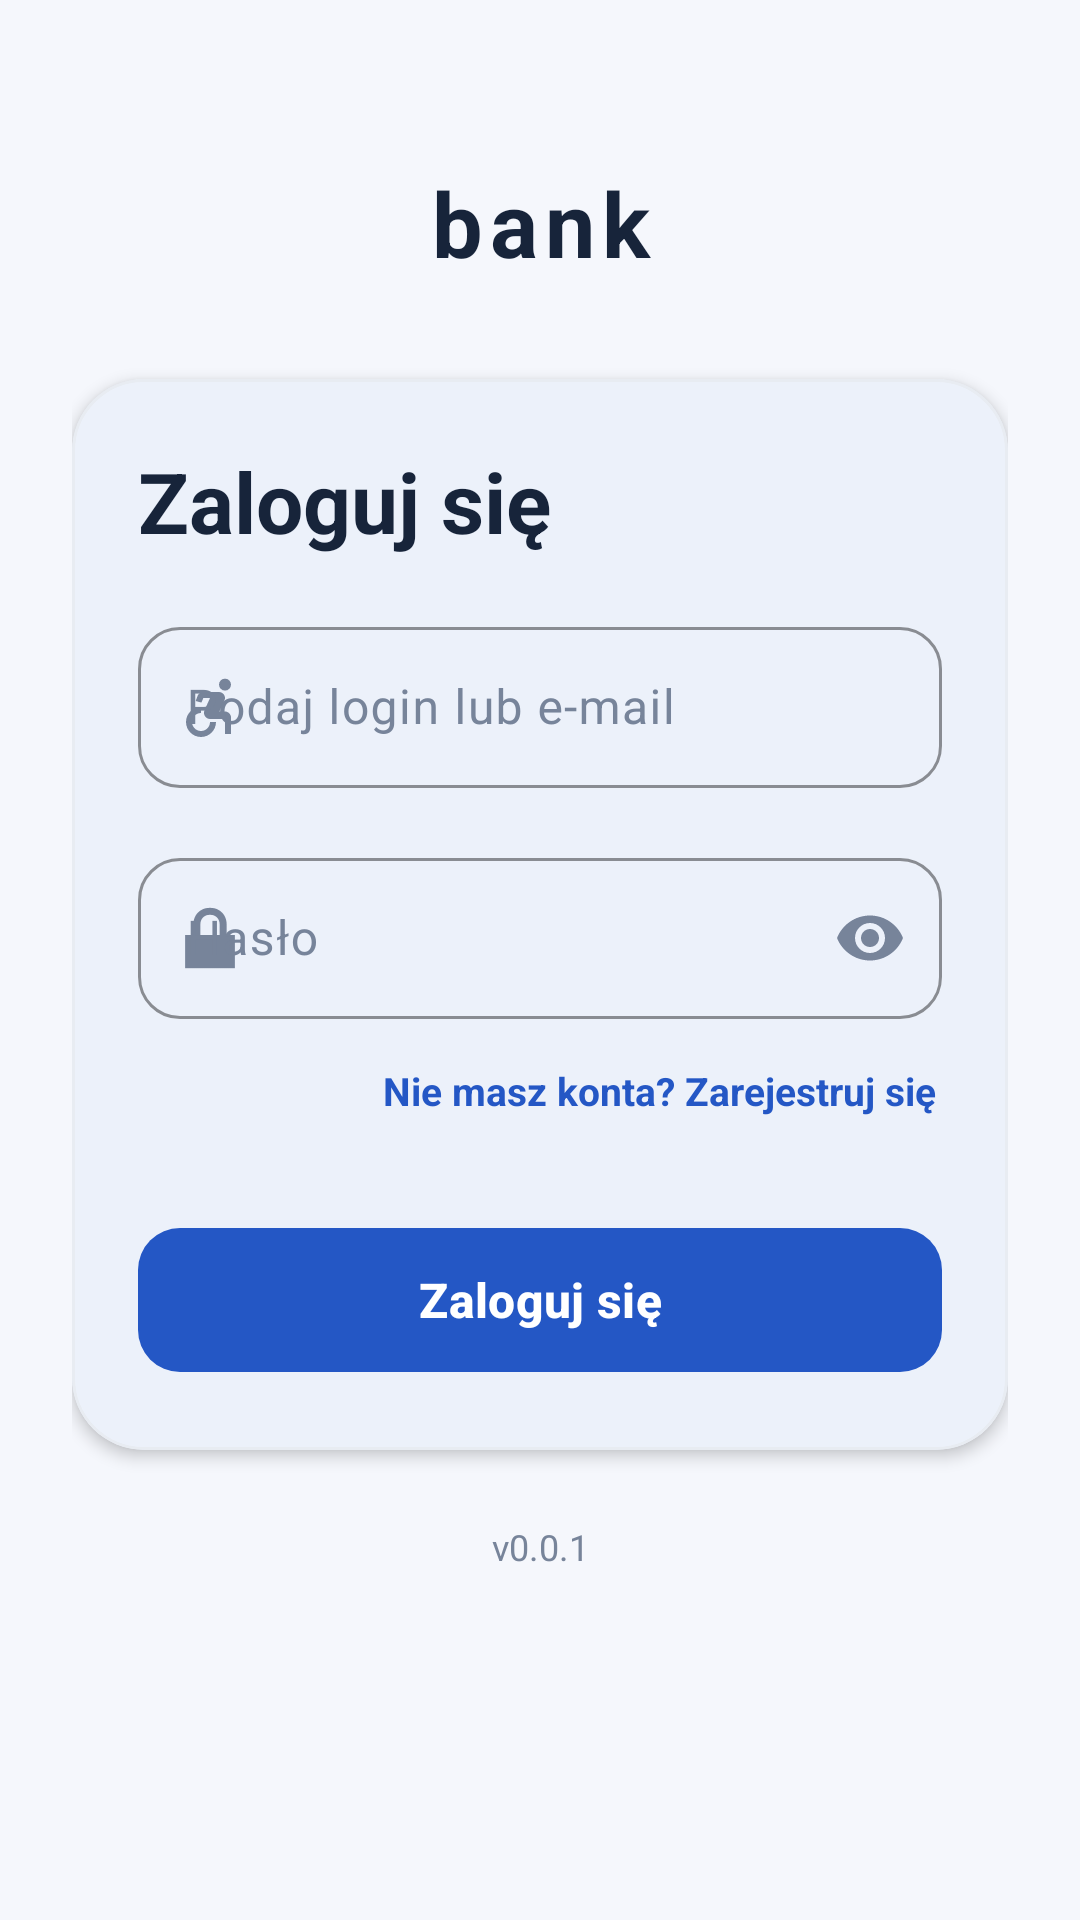

Here is an Android app screen rendered from its layout file. Give the layout XML and the strings, colors and styles it references.
<!-- AndroidManifest.xml: application theme Theme.Bank3 -->
<!-- res/layout/activity_main.xml -->
<?xml version="1.0" encoding="utf-8"?>
<androidx.constraintlayout.widget.ConstraintLayout
    xmlns:android="http://schemas.android.com/apk/res/android"
    xmlns:app="http://schemas.android.com/apk/res-auto"
    xmlns:tools="http://schemas.android.com/tools"
    android:id="@+id/main"
    android:layout_width="match_parent"
    android:layout_height="match_parent"
    android:background="@color/theme_background"
    tools:context=".ui.auth.MainActivity">

    <ScrollView
        android:layout_width="0dp"
        android:layout_height="0dp"
        android:fillViewport="true"
        android:clipToPadding="false"
        android:paddingStart="24dp"
        android:paddingEnd="24dp"
        android:scrollbars="none"
        app:layout_constraintTop_toTopOf="parent"
        app:layout_constraintBottom_toBottomOf="parent"
        app:layout_constraintStart_toStartOf="parent"
        app:layout_constraintEnd_toEndOf="parent">

        <LinearLayout
            android:layout_width="match_parent"
            android:layout_height="wrap_content"
            android:orientation="vertical"
            android:gravity="center_horizontal"
            android:paddingTop="36dp"
            android:paddingBottom="28dp">

            <TextView
                android:id="@+id/bank"
                android:layout_width="match_parent"
                android:layout_height="wrap_content"
                android:layout_marginTop="18dp"
                android:gravity="center"
                android:text="bank"
                android:textColor="@color/theme_text"
                android:textSize="30sp"
                android:textStyle="bold"
                android:letterSpacing="0.08" />

            <com.google.android.material.card.MaterialCardView
                android:layout_width="match_parent"
                android:layout_height="wrap_content"
                android:layout_marginTop="32dp"
                app:cardBackgroundColor="@color/theme_surface"
                app:cardCornerRadius="24dp"
                app:cardElevation="3dp"
                app:strokeColor="@color/theme_divider"
                app:strokeWidth="1dp">

                <LinearLayout
                    android:layout_width="match_parent"
                    android:layout_height="wrap_content"
                    android:orientation="vertical"
                    android:padding="22dp">

                    <TextView
                        android:layout_width="match_parent"
                        android:layout_height="wrap_content"
                        android:text="Zaloguj się"
                        android:textColor="@color/theme_text"
                        android:textSize="28sp"
                        android:textStyle="bold" />

                    <com.google.android.material.textfield.TextInputLayout
                        android:id="@+id/loginLayout"
                        android:layout_width="match_parent"
                        android:layout_height="wrap_content"
                        android:layout_marginTop="18dp"
                        android:hint="Podaj login lub e-mail"
                        android:textColorHint="@color/theme_text_secondary"
                        app:boxBackgroundMode="outline"
                        app:boxCornerRadiusTopStart="14dp"
                        app:boxCornerRadiusTopEnd="14dp"
                        app:boxCornerRadiusBottomStart="14dp"
                        app:boxCornerRadiusBottomEnd="14dp"
                        app:boxStrokeColor="@color/theme_primary"
                        app:hintTextColor="@color/theme_text"
                        app:errorTextColor="@color/theme_transaction_negative"
                        app:boxStrokeErrorColor="@color/theme_transaction_negative"
                        app:startIconDrawable="@drawable/sprint"
                        app:startIconTint="@color/theme_text_secondary"
                        app:errorIconTint="@color/theme_transaction_negative">

                        <com.google.android.material.textfield.TextInputEditText
                            android:id="@+id/editLogin"
                            android:layout_width="match_parent"
                            android:layout_height="wrap_content"
                            android:inputType="textEmailAddress"
                            android:singleLine="true"
                            android:imeOptions="actionNext"
                            android:textColor="@color/theme_text"
                            android:textColorHint="@color/theme_text_secondary"
                            android:textSize="16sp"
                            android:paddingTop="16dp"
                            android:paddingBottom="16dp" />

                    </com.google.android.material.textfield.TextInputLayout>

                    <com.google.android.material.textfield.TextInputLayout
                        android:id="@+id/hasloLayout"
                        android:layout_width="match_parent"
                        android:layout_height="wrap_content"
                        android:layout_marginTop="18dp"
                        android:hint="Hasło"
                        android:textColorHint="@color/theme_text_secondary"
                        app:boxBackgroundMode="outline"
                        app:boxCornerRadiusTopStart="14dp"
                        app:boxCornerRadiusTopEnd="14dp"
                        app:boxCornerRadiusBottomStart="14dp"
                        app:boxCornerRadiusBottomEnd="14dp"
                        app:boxStrokeColor="@color/theme_primary"
                        app:hintTextColor="@color/theme_text"
                        app:errorTextColor="@color/theme_transaction_negative"
                        app:boxStrokeErrorColor="@color/theme_transaction_negative"
                        app:startIconDrawable="@android:drawable/ic_lock_lock"
                        app:startIconTint="@color/theme_text_secondary"
                        app:endIconMode="password_toggle"
                        app:endIconTint="@color/theme_text_secondary"
                        app:errorIconTint="@color/theme_transaction_negative">

                        <com.google.android.material.textfield.TextInputEditText
                            android:id="@+id/editHaslo"
                            android:layout_width="match_parent"
                            android:layout_height="wrap_content"
                            android:inputType="textPassword"
                            android:singleLine="true"
                            android:imeOptions="actionDone"
                            android:textColor="@color/theme_text"
                            android:textColorHint="@color/theme_text_secondary"
                            android:textSize="16sp"
                            android:paddingTop="16dp"
                            android:paddingBottom="16dp" />

                    </com.google.android.material.textfield.TextInputLayout>

                    <TextView
                        android:id="@+id/btnRegister"
                        android:layout_width="wrap_content"
                        android:layout_height="48dp"
                        android:layout_gravity="end"
                        android:gravity="center"
                        android:paddingStart="10dp"
                        android:paddingEnd="2dp"
                        android:text="Nie masz konta? Zarejestruj się"
                        android:textColor="@color/theme_primary"
                        android:textSize="13sp"
                        android:textStyle="bold"
                        android:clickable="true"
                        android:focusable="true"
                        android:background="?attr/selectableItemBackground" />

                    <TextView
                        android:id="@+id/errorText"
                        android:layout_width="match_parent"
                        android:layout_height="wrap_content"
                        android:gravity="center"
                        android:textColor="@color/theme_transaction_negative"
                        android:textSize="13sp"
                        android:accessibilityLiveRegion="polite" />

                    <com.google.android.material.button.MaterialButton
                        android:id="@+id/btnLogin"
                        android:layout_width="match_parent"
                        android:layout_height="56dp"
                        android:text="Zaloguj się"
                        android:textAllCaps="false"
                        android:textColor="@color/theme_on_primary"
                        android:textSize="16sp"
                        android:textStyle="bold"
                        app:backgroundTint="@color/theme_primary"
                        app:cornerRadius="14dp"
                        app:elevation="2dp" />

                </LinearLayout>

            </com.google.android.material.card.MaterialCardView>

            <TextView
                android:layout_width="match_parent"
                android:layout_height="wrap_content"
                android:layout_marginTop="24dp"
                android:gravity="center"
                android:text="v0.0.1"
                android:textColor="@color/theme_text_secondary"
                android:textSize="12sp" />

        </LinearLayout>
    </ScrollView>

</androidx.constraintlayout.widget.ConstraintLayout>
<!-- resources referenced by this layout -->
<resources>
  <color name="theme_background">#F5F7FC</color>
  <color name="theme_divider">#E8ECF2</color>
  <color name="theme_on_primary">#FFFFFF</color>
  <color name="theme_primary">#2457C5</color>
  <color name="theme_surface">#FFFFFF</color>
  <color name="theme_text">#17243A</color>
  <color name="theme_text_secondary">#77849A</color>
  <color name="theme_transaction_negative">#C23A48</color>
  <!-- drawable sprint (drawable) -->
  <vector xmlns:android="http://schemas.android.com/apk/res/android" android:autoMirrored="true" android:height="24dp" android:tint="#000000" android:viewportHeight="24" android:viewportWidth="24" android:width="24dp">
        
      <path android:fillColor="@android:color/white" android:pathData="M17,4.54m-2,0a2,2 0,1 1,4 0a2,2 0,1 1,-4 0"/>
        
      <path android:fillColor="@android:color/white" android:pathData="M14,17h-2c0,1.65 -1.35,3 -3,3s-3,-1.35 -3,-3 1.35,-3 3,-3v-2c-2.76,0 -5,2.24 -5,5s2.24,5 5,5 5,-2.24 5,-5zM17,13.5h-1.86l1.67,-3.67C17.42,8.5 16.44,7 14.96,7h-5.2c-0.81,0 -1.54,0.47 -1.87,1.2L7.22,10l1.92,0.53L9.79,9L12,9l-1.83,4.1c-0.6,1.33 0.39,2.9 1.85,2.9L17,16v5h2v-5.5c0,-1.1 -0.9,-2 -2,-2z"/>
      
  </vector>
  <style name="Theme.Bank3" parent="Base.Theme.Bank3" />
  <style name="Base.Theme.Bank3" parent="Theme.Material3.Light.NoActionBar">
  
          <item name="colorPrimary">@color/theme_primary</item>
          <item name="colorOnPrimary">@color/theme_on_primary</item>
  
          <item name="colorSecondary">@color/theme_accent</item>
          <item name="colorOnSecondary">@color/theme_on_primary</item>
  
          <item name="android:colorBackground">@color/theme_background</item>
          <item name="colorSurface">@color/theme_surface</item>
          <item name="colorOnSurface">@color/theme_text</item>
  
          <item name="android:statusBarColor">@color/theme_background</item>
          <item name="android:navigationBarColor">@color/theme_background</item>
  
          <item name="android:windowLightStatusBar">true</item>
          <item name="android:windowLightNavigationBar">true</item>
      </style>
  <color name="theme_accent">#527DE8</color>
</resources>
